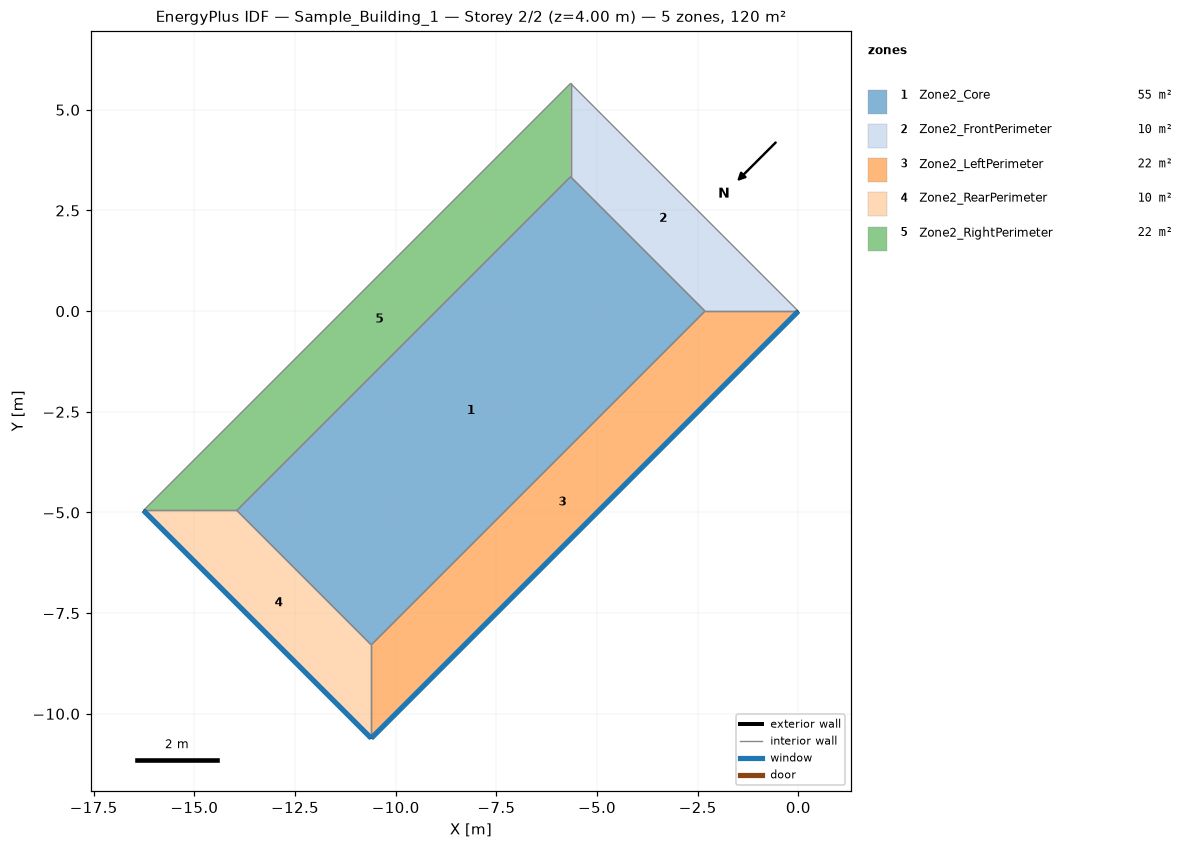
=== STOREY PLAN SPEC (per zone: floor XY polygon, exterior-wall plan segments, windows/doors) ===
zone 1: Zone2_Core  (55.3 m²)
  floor: (-2.32, 0.00) (-5.66, 3.34) (-13.94, -4.95) (-10.61, -8.29)
  interior walls: 4
zone 2: Zone2_FrontPerimeter  (10.4 m²)
  floor: (-5.66, 5.66) (0.00, 0.00) (-2.32, 0.00) (-5.66, 3.34)
  interior walls: 4
zone 3: Zone2_LeftPerimeter  (21.9 m²)
  floor: (0.00, 0.00) (-10.61, -10.61) (-10.61, -8.29) (-2.32, 0.00)
  exterior wall: (-10.61, -10.61) – (0.00, 0.00)  [15.0 m]
    window: (-10.60, -10.60) – (-0.01, -0.01)  [19.2 m²]
  interior walls: 3
zone 4: Zone2_RearPerimeter  (10.4 m²)
  floor: (-13.94, -4.95) (-10.61, -8.29) (-10.61, -10.61) (-16.26, -4.95)
  exterior wall: (-16.26, -4.95) – (-10.61, -10.61)  [8.0 m]
    window: (-16.26, -4.95) – (-10.61, -10.60)  [10.2 m²]
  interior walls: 3
zone 5: Zone2_RightPerimeter  (21.9 m²)
  floor: (-5.66, 5.66) (-5.66, 3.34) (-13.94, -4.95) (-16.26, -4.95)
  interior walls: 4

=== DERIVED (storey summary) ===
Building: Sample_Building_1
Storey: 2 of 2  (floor level z = 4.00 m)
Storey gross floor area: 120.0 m²
Zones on this storey: 5
  - Zone2_Core: floor 55.3 m²
  - Zone2_FrontPerimeter: floor 10.4 m²
  - Zone2_LeftPerimeter: floor 21.9 m²; exterior wall 15.0 m (60.0 m²); 1 window(s) 19.2 m²; WWR 32.0%
  - Zone2_RearPerimeter: floor 10.4 m²; exterior wall 8.0 m (32.0 m²); 1 window(s) 10.2 m²; WWR 32.0%
  - Zone2_RightPerimeter: floor 21.9 m²
Zone adjacency (shared interzone walls):
  - Zone2_Core ↔ Zone2_FrontPerimeter
  - Zone2_Core ↔ Zone2_LeftPerimeter
  - Zone2_Core ↔ Zone2_RearPerimeter
  - Zone2_Core ↔ Zone2_RightPerimeter